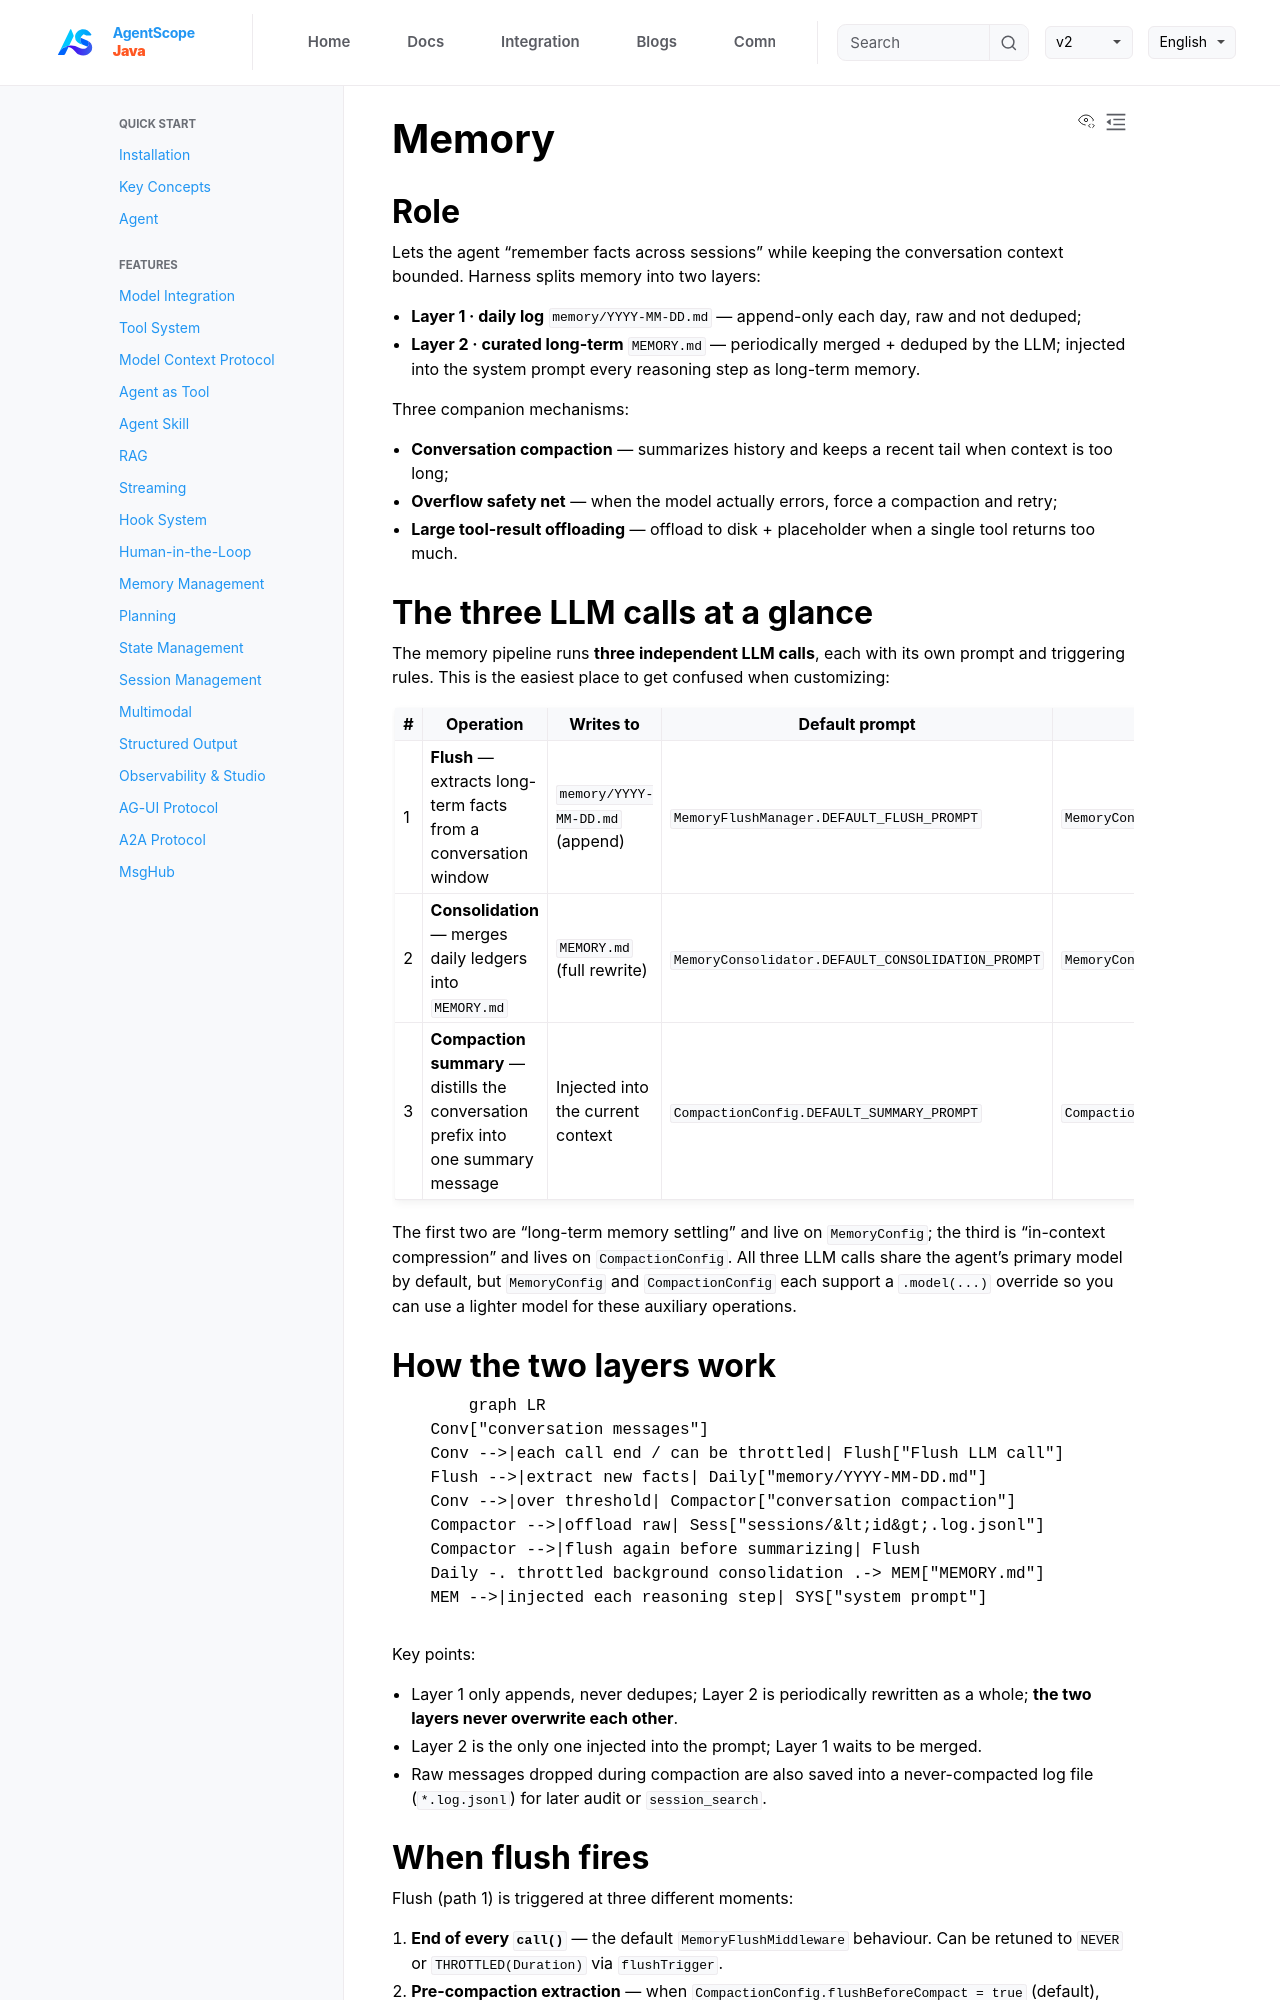

repository: lifl00001/agentscope-java · page: v2/en/docs/harness/memory.html · generator: jekyll

---
title: "Memory"
description: "Two-layer long-term memory, conversation compaction, large tool-result offloading; prompts and trigger policy are customizable"
---

## Role

Lets the agent "remember facts across sessions" while keeping the conversation context bounded. Harness splits memory into two layers:

- **Layer 1 · daily log** `memory/YYYY-MM-DD.md` — append-only each day, raw and not deduped;
- **Layer 2 · curated long-term** `MEMORY.md` — periodically merged + deduped by the LLM; injected into the system prompt every reasoning step as long-term memory.

Three companion mechanisms:

- **Conversation compaction** — summarizes history and keeps a recent tail when context is too long;
- **Overflow safety net** — when the model actually errors, force a compaction and retry;
- **Large tool-result offloading** — offload to disk + placeholder when a single tool returns too much.

## The three LLM calls at a glance

The memory pipeline runs **three independent LLM calls**, each with its own prompt and triggering rules. This is the easiest place to get confused when customizing:

| # | Operation | Writes to | Default prompt | Customize via |
|---|------|----------|---------------|----------|
| 1 | **Flush** — extracts long-term facts from a conversation window | `memory/YYYY-MM-DD.md` (append) | `MemoryFlushManager.DEFAULT_FLUSH_PROMPT` | `MemoryConfig.builder().flushPrompt(...)` |
| 2 | **Consolidation** — merges daily ledgers into `MEMORY.md` | `MEMORY.md` (full rewrite) | `MemoryConsolidator.DEFAULT_CONSOLIDATION_PROMPT` | `MemoryConfig.builder().consolidationPrompt(...)` |
| 3 | **Compaction summary** — distills the conversation prefix into one summary message | Injected into the current context | `CompactionConfig.DEFAULT_SUMMARY_PROMPT` | `CompactionConfig.builder().summaryPrompt(...)` |

The first two are "long-term memory settling" and live on `MemoryConfig`; the third is "in-context compression" and lives on `CompactionConfig`. All three LLM calls share the agent's primary model by default, but `MemoryConfig` and `CompactionConfig` each support a `.model(...)` override so you can use a lighter model for these auxiliary operations.

## How the two layers work

```{mermaid}
graph LR
    Conv["conversation messages"]
    Conv -->|each call end / can be throttled| Flush["Flush LLM call"]
    Flush -->|extract new facts| Daily["memory/YYYY-MM-DD.md"]
    Conv -->|over threshold| Compactor["conversation compaction"]
    Compactor -->|offload raw| Sess["sessions/&lt;id&gt;.log.jsonl"]
    Compactor -->|flush again before summarizing| Flush
    Daily -. throttled background consolidation .-> MEM["MEMORY.md"]
    MEM -->|injected each reasoning step| SYS["system prompt"]
```

Key points:

- Layer 1 only appends, never dedupes; Layer 2 is periodically rewritten as a whole; **the two layers never overwrite each other**.
- Layer 2 is the only one injected into the prompt; Layer 1 waits to be merged.
- Raw messages dropped during compaction are also saved into a never-compacted log file (`*.log.jsonl`) for later audit or `session_search`.
